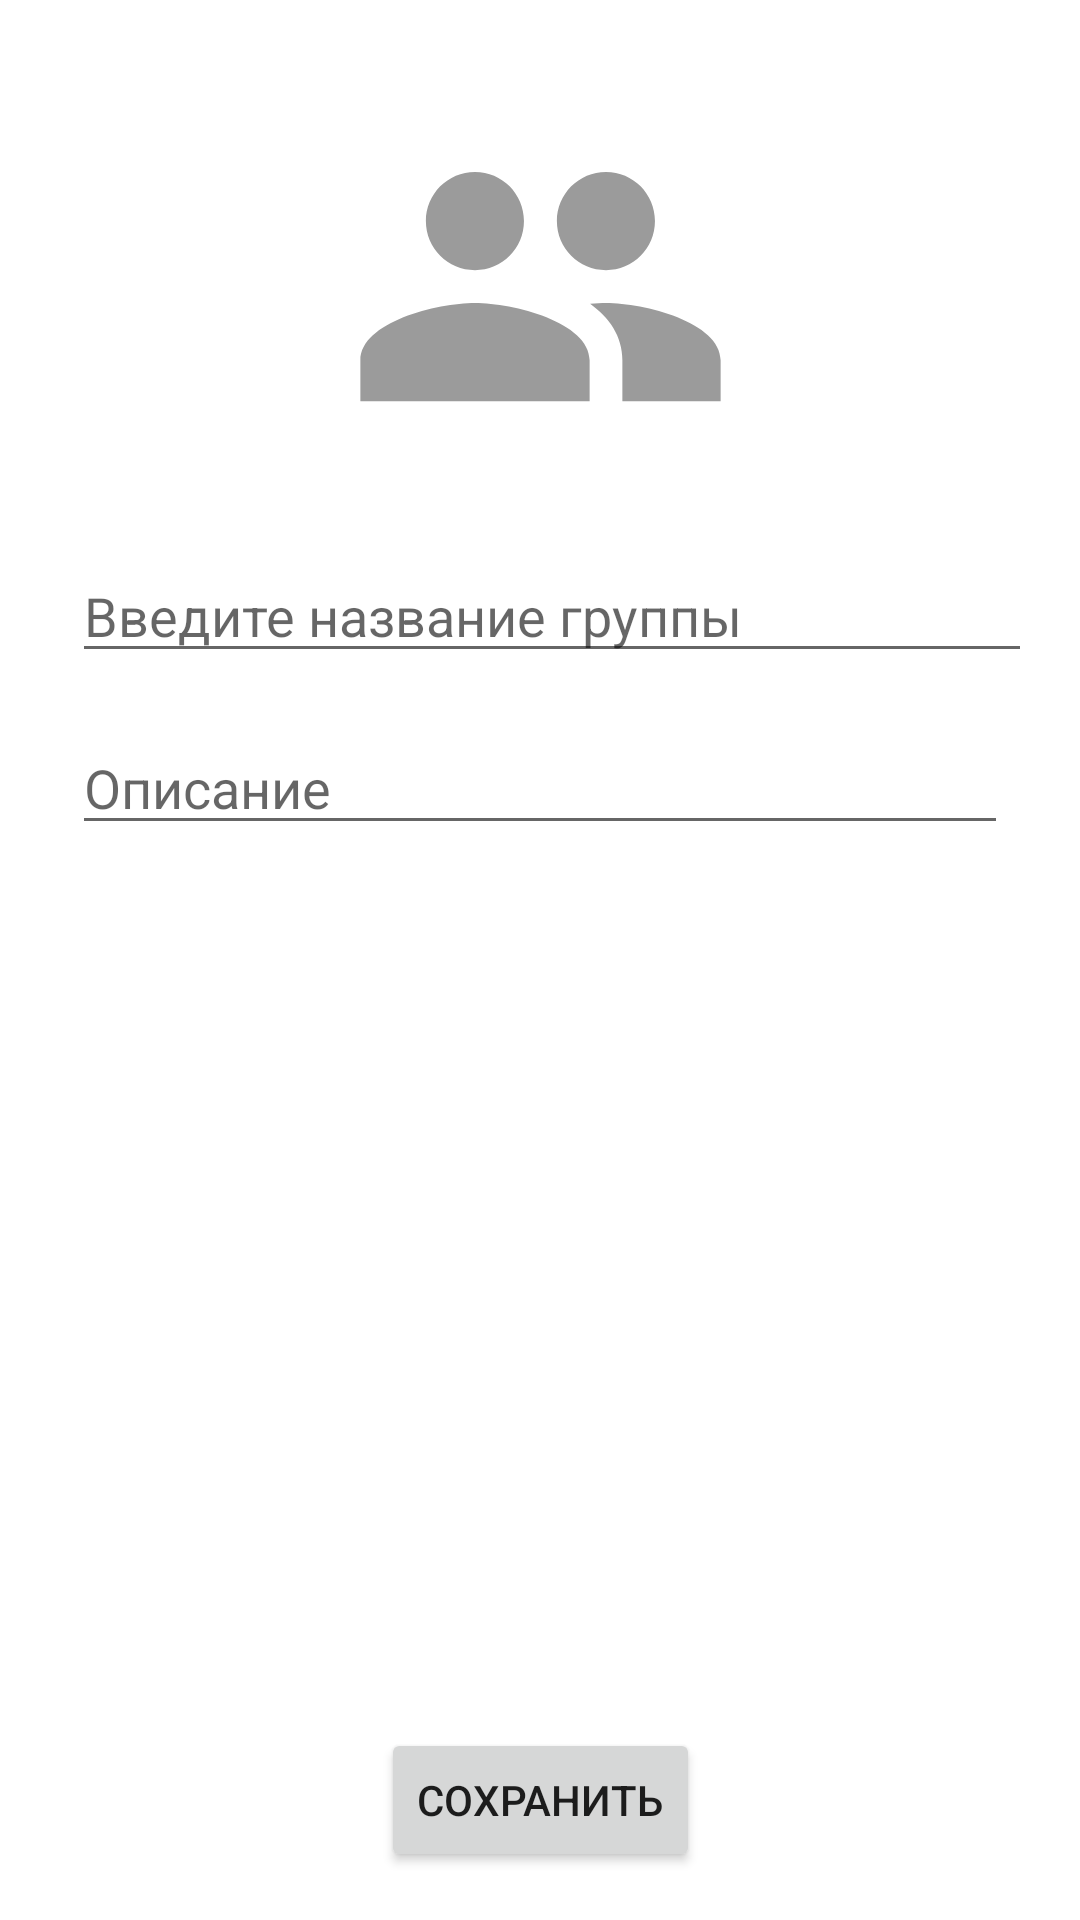

Write the Android layout XML for this screen, with the resource values it uses.
<!-- AndroidManifest.xml: application theme AppTheme -->
<!-- res/layout/activity_create_group.xml -->
<?xml version="1.0" encoding="utf-8"?>
<androidx.constraintlayout.widget.ConstraintLayout xmlns:android="http://schemas.android.com/apk/res/android"
    xmlns:app="http://schemas.android.com/apk/res-auto"
    xmlns:tools="http://schemas.android.com/tools"
    android:layout_width="match_parent"
    android:layout_height="match_parent"
    tools:context=".CreateGroup">

    <EditText
        android:id="@+id/groupTitle"
        android:layout_width="0dp"
        android:layout_height="wrap_content"
        android:layout_marginStart="24dp"
        android:layout_marginTop="16dp"
        android:layout_marginEnd="16dp"
        android:ems="10"
        android:hint="@string/entr_group_name"
        app:layout_constraintEnd_toEndOf="parent"
        app:layout_constraintStart_toStartOf="parent"
        app:layout_constraintTop_toBottomOf="@+id/groupImageView" />

    <ImageView
        android:id="@+id/groupImageView"
        android:layout_width="131dp"
        android:layout_height="143dp"
        android:layout_marginTop="24dp"
        app:layout_constraintEnd_toEndOf="parent"
        app:layout_constraintStart_toStartOf="parent"
        app:layout_constraintTop_toTopOf="parent"
        app:srcCompat="@drawable/ic_group_gray" />


    <EditText
        android:id="@+id/groupDescription"
        android:layout_width="0dp"
        android:layout_height="wrap_content"
        android:layout_marginStart="24dp"
        android:layout_marginTop="16dp"
        android:layout_marginEnd="24dp"
        android:ems="10"
        android:hint="@string/description"
        android:inputType="text"
        app:layout_constraintEnd_toEndOf="parent"
        app:layout_constraintStart_toStartOf="parent"
        app:layout_constraintTop_toBottomOf="@+id/groupTitle" />



    <Button
        android:id="@+id/createGroup"
        android:layout_width="wrap_content"
        android:layout_height="wrap_content"
        android:layout_marginBottom="16dp"
        android:text="@string/save"
        app:layout_constraintBottom_toBottomOf="parent"
        app:layout_constraintEnd_toEndOf="parent"
        app:layout_constraintStart_toStartOf="parent" />

</androidx.constraintlayout.widget.ConstraintLayout>
<!-- resources referenced by this layout -->
<resources>
  <!-- drawable ic_group_gray (drawable) -->
  <vector android:height="24dp" android:tint="#9B9B9B"
      android:viewportHeight="24" android:viewportWidth="24"
      android:width="24dp" xmlns:android="http://schemas.android.com/apk/res/android">
      <path android:fillColor="@android:color/white" android:pathData="M16,11c1.66,0 2.99,-1.34 2.99,-3S17.66,5 16,5c-1.66,0 -3,1.34 -3,3s1.34,3 3,3zM8,11c1.66,0 2.99,-1.34 2.99,-3S9.66,5 8,5C6.34,5 5,6.34 5,8s1.34,3 3,3zM8,13c-2.33,0 -7,1.17 -7,3.5L1,19h14v-2.5c0,-2.33 -4.67,-3.5 -7,-3.5zM16,13c-0.29,0 -0.62,0.02 -0.97,0.05 1.16,0.84 1.97,1.97 1.97,3.45L17,19h6v-2.5c0,-2.33 -4.67,-3.5 -7,-3.5z"/>
  </vector>
  <string name="description">Описание</string>
  <string name="entr_group_name">Введите название группы</string>
  <string name="save">Сохранить</string>
  <style name="AppTheme" parent="Theme.MaterialComponents.Light.DarkActionBar">
          
          <item name="colorPrimary">@color/colorPrimary</item>
          <item name="colorPrimaryDark">@color/colorPrimaryDark</item>
          <item name="colorAccent">@color/colorAccent</item>
      </style>
  <color name="colorPrimary">#0277bd</color>
  <color name="colorPrimaryDark">#004c8c</color>
  <color name="colorAccent">#0277bd</color>
</resources>
